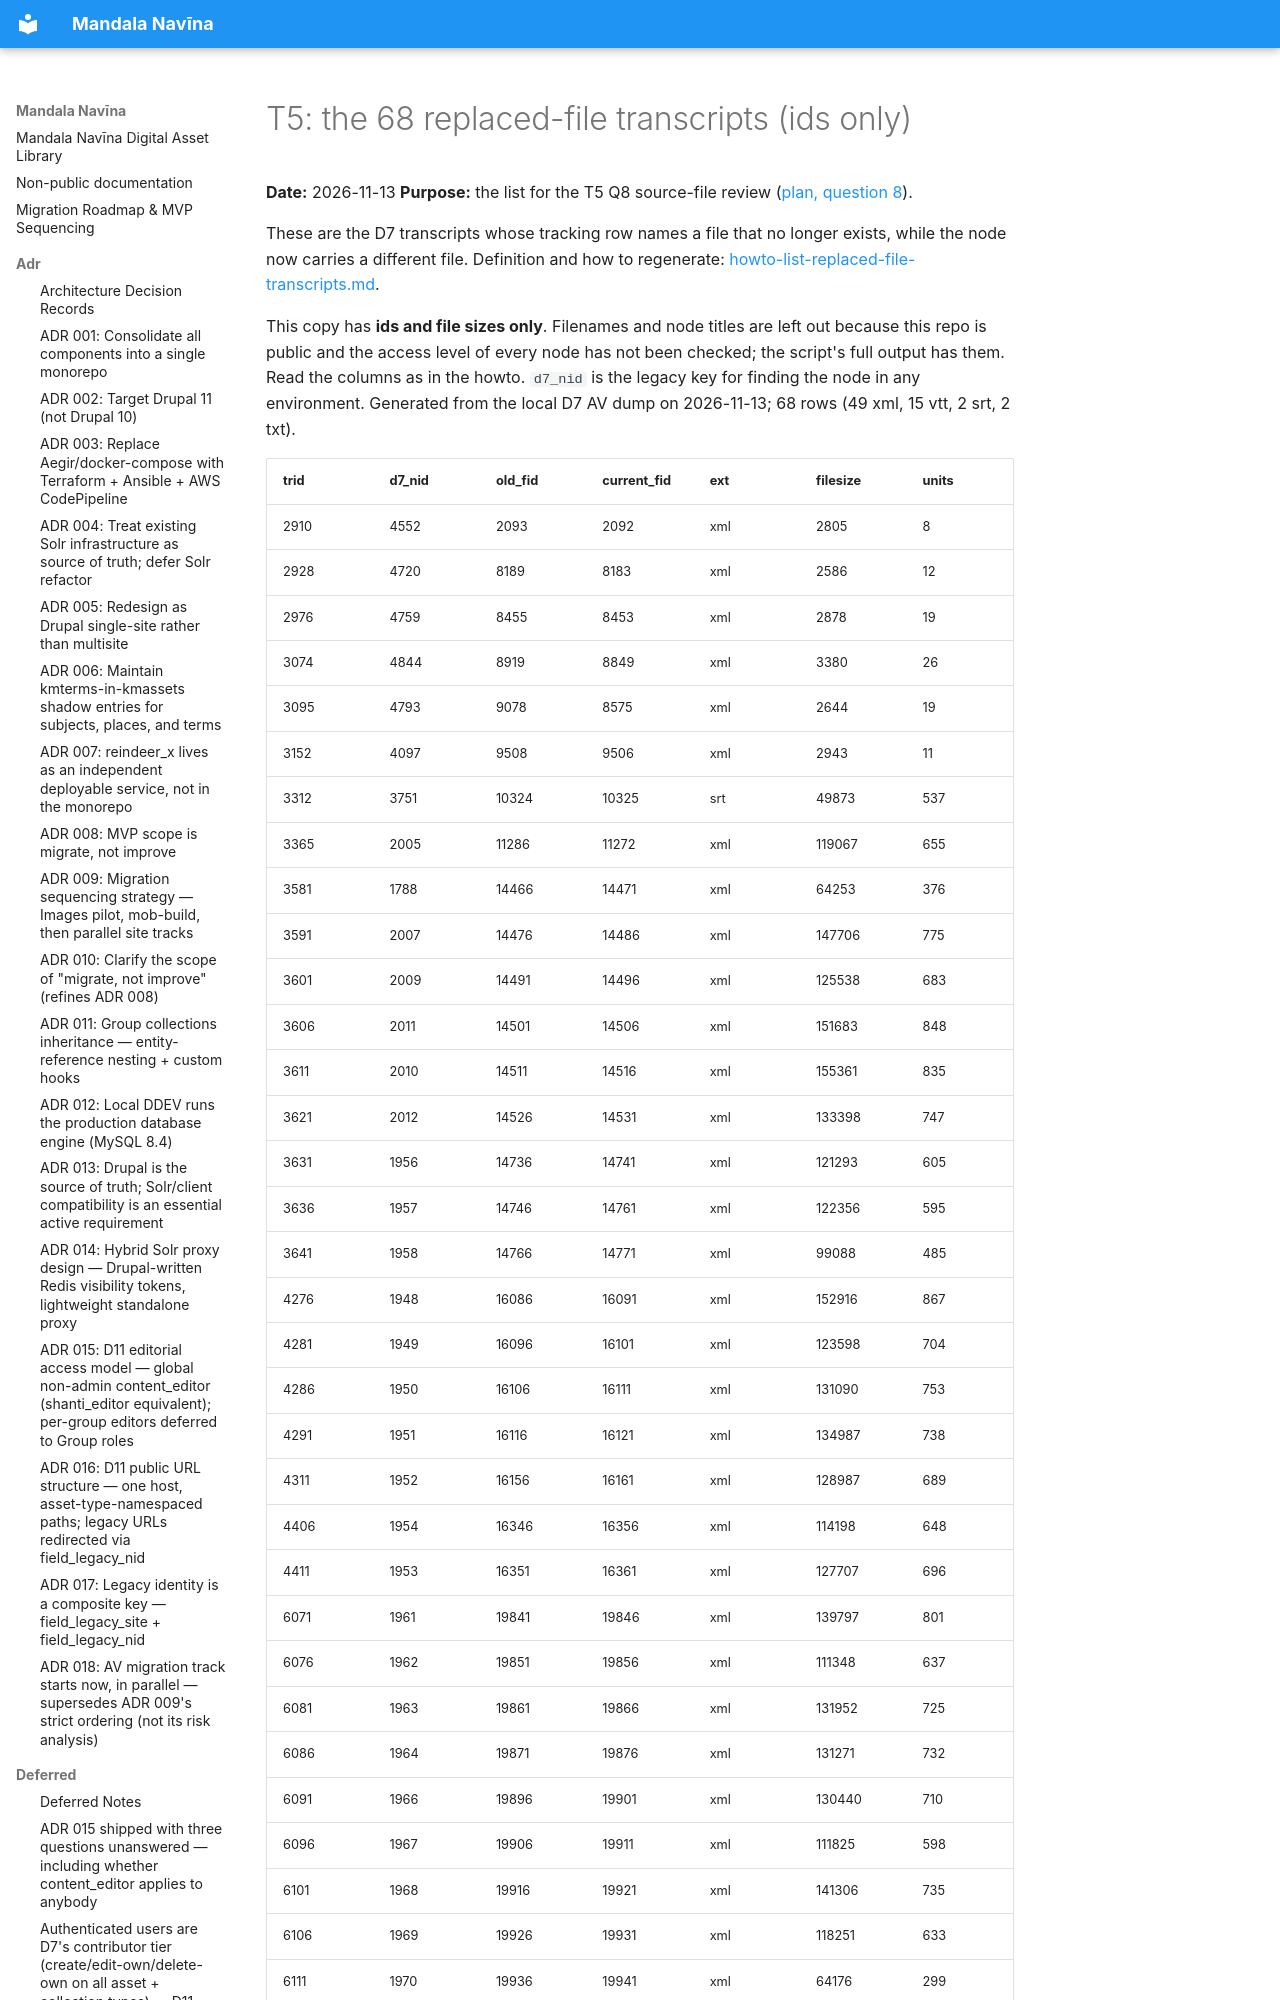

repository: uvalib/mandala-navina · page: planning/t5-replaced-file-transcripts-68/index.html · generator: mkdocs

# T5: the 68 replaced-file transcripts (ids only)

**Date:** 2026-11-13
**Purpose:** the list for the T5 Q8 source-file review ([plan, question 8](t5-transcript-migration-plan.md)).

These are the D7 transcripts whose tracking row names a file that no longer exists, while the node now carries a
different file. Definition and how to regenerate:
[howto-list-replaced-file-transcripts.md](../dev-notes/howto-list-replaced-file-transcripts.md).
